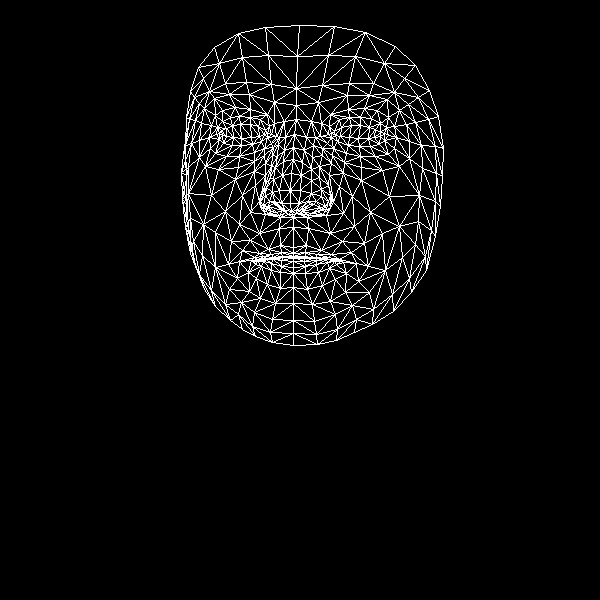

Source data for this figure (header and first rows):
, x, y
0, 293, 247
1, 290, 203
2, 293, 217
3, 283, 161
4, 290, 190
5, 291, 173
6, 294, 134
7, 222, 135
8, 296, 105
9, 296, 88
10, 299, 25
11, 293, 253
12, 293, 256
13, 293, 258
14, 293, 257
15, 293, 261
16, 293, 267
17, 293, 273
18, 293, 287
19, 291, 211
20, 282, 210
21, 190, 91
22, 252, 144
23, 241, 145
24, 232, 145
25, 219, 139
26, 261, 141
27, 239, 116
28, 250, 117
29, 230, 117
30, 222, 121
31, 210, 148
32, 254, 312
33, 219, 133
34, 184, 146
35, 199, 140
36, 242, 195
37, 280, 245
38, 282, 256
39, 268, 249
40, 259, 253
41, 273, 257
42, 267, 259
43, 248, 272
44, 281, 203
45, 279, 190
46, 204, 108
47, 265, 163
48, 260, 201
49, 260, 195
50, 211, 195
51, 282, 175
52, 229, 94
53, 214, 98
54, 198, 67
55, 274, 102
56, 260, 119
57, 239, 261
58, 195, 265
59, 268, 208
... 408 more rows
